Dataset: dark_souls (GitHub, devolution2409/dethcount-training). Classes: alive, dead.

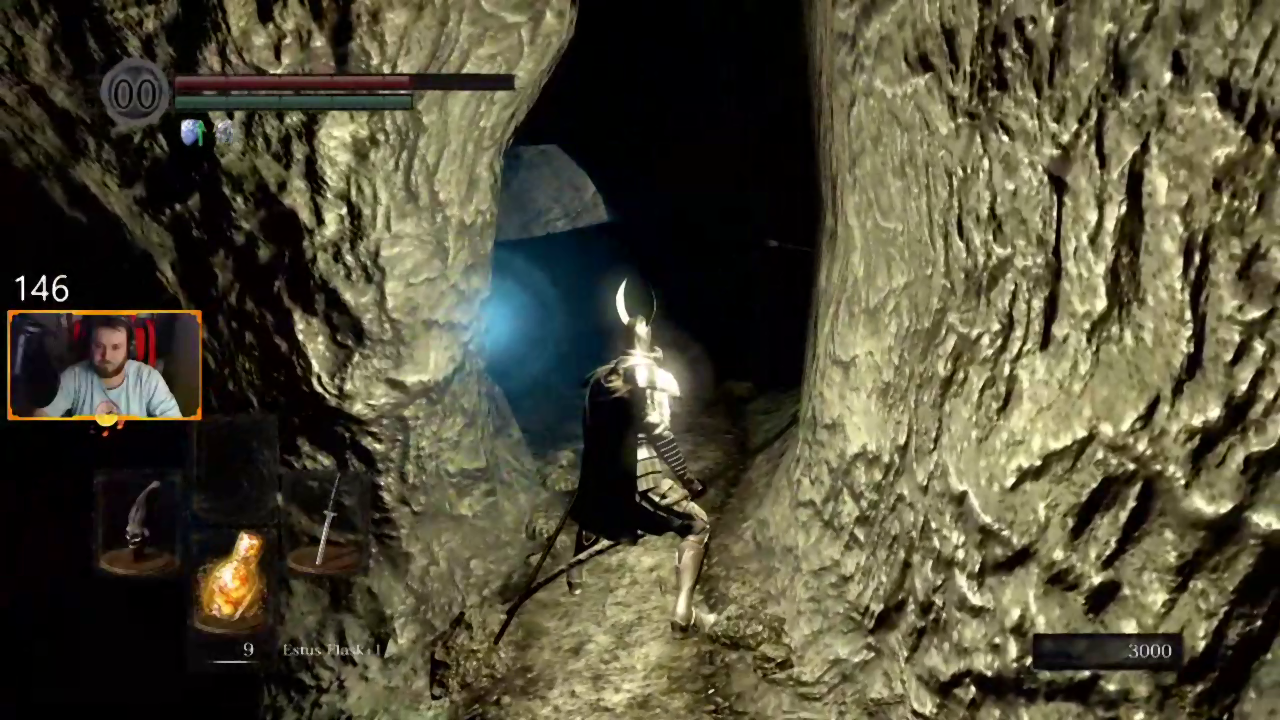
Label: alive

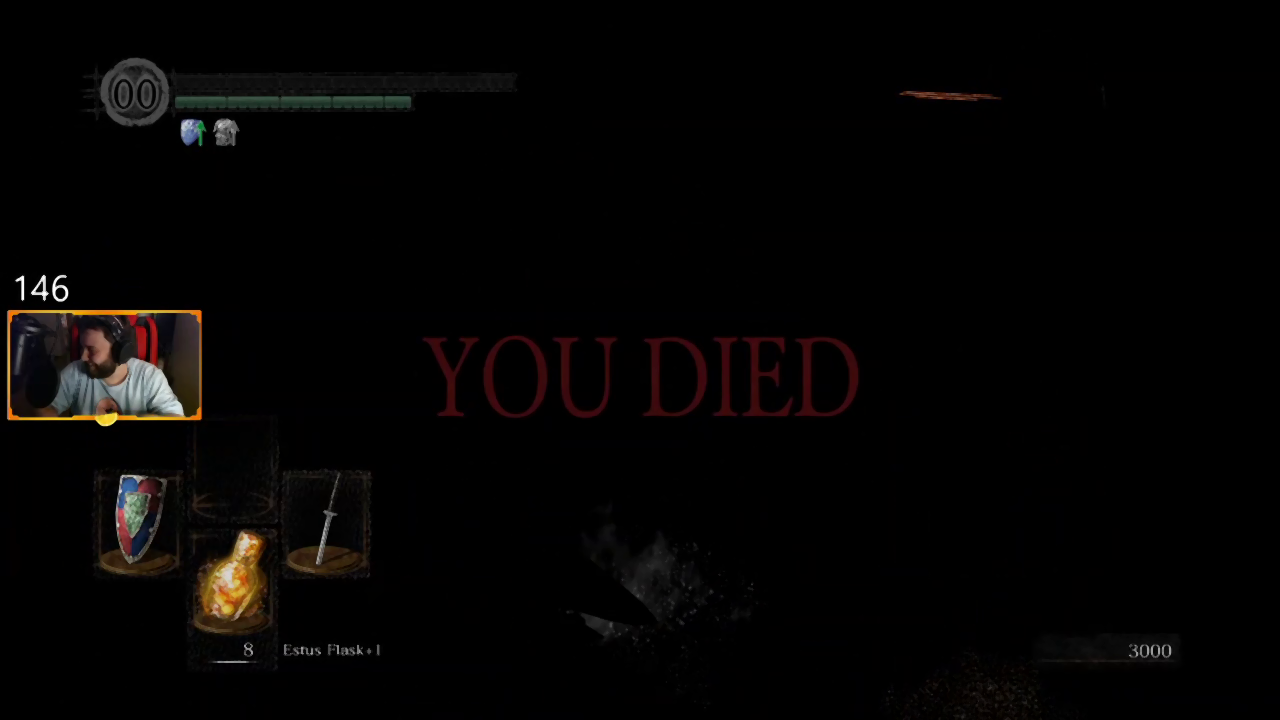
Label: dead

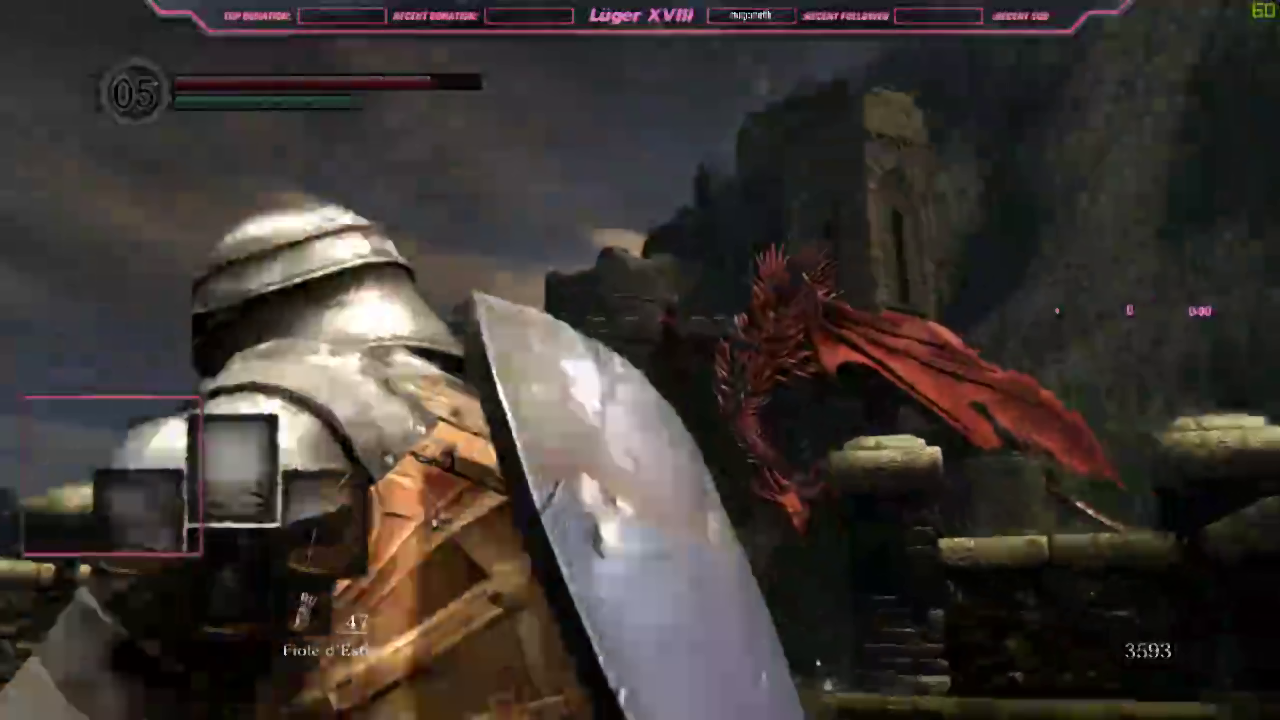
Label: alive

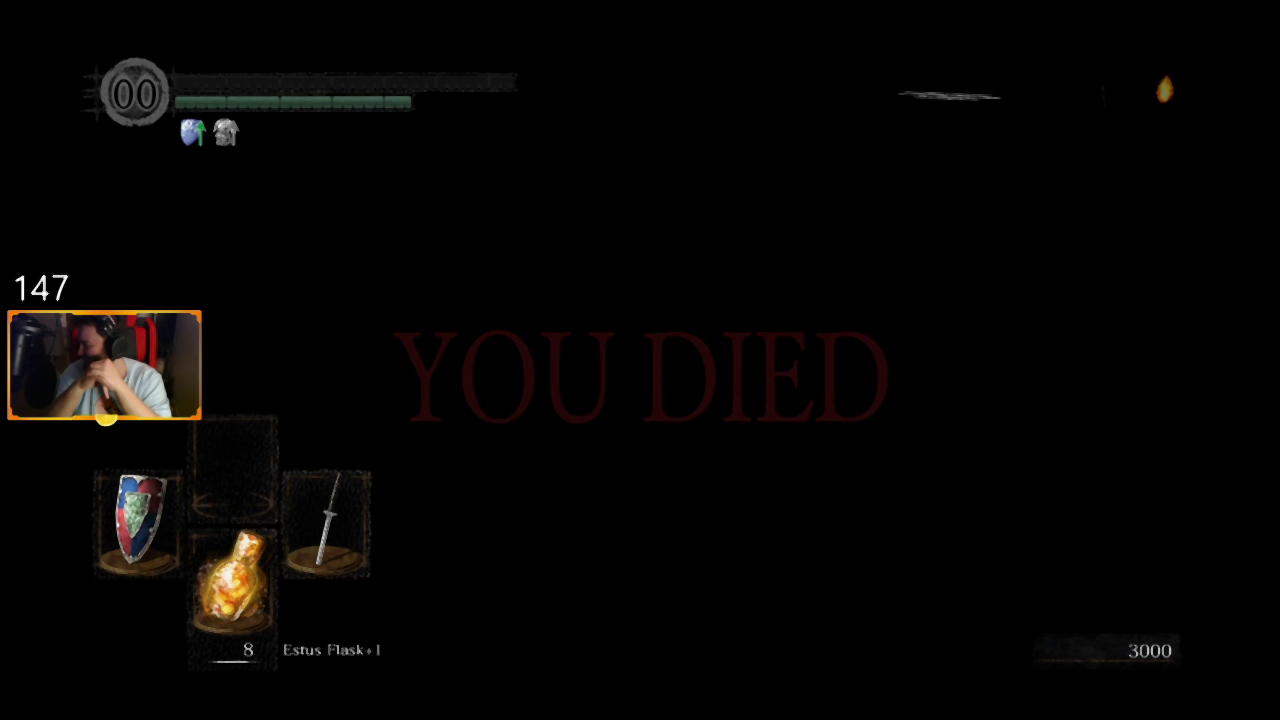
Label: dead

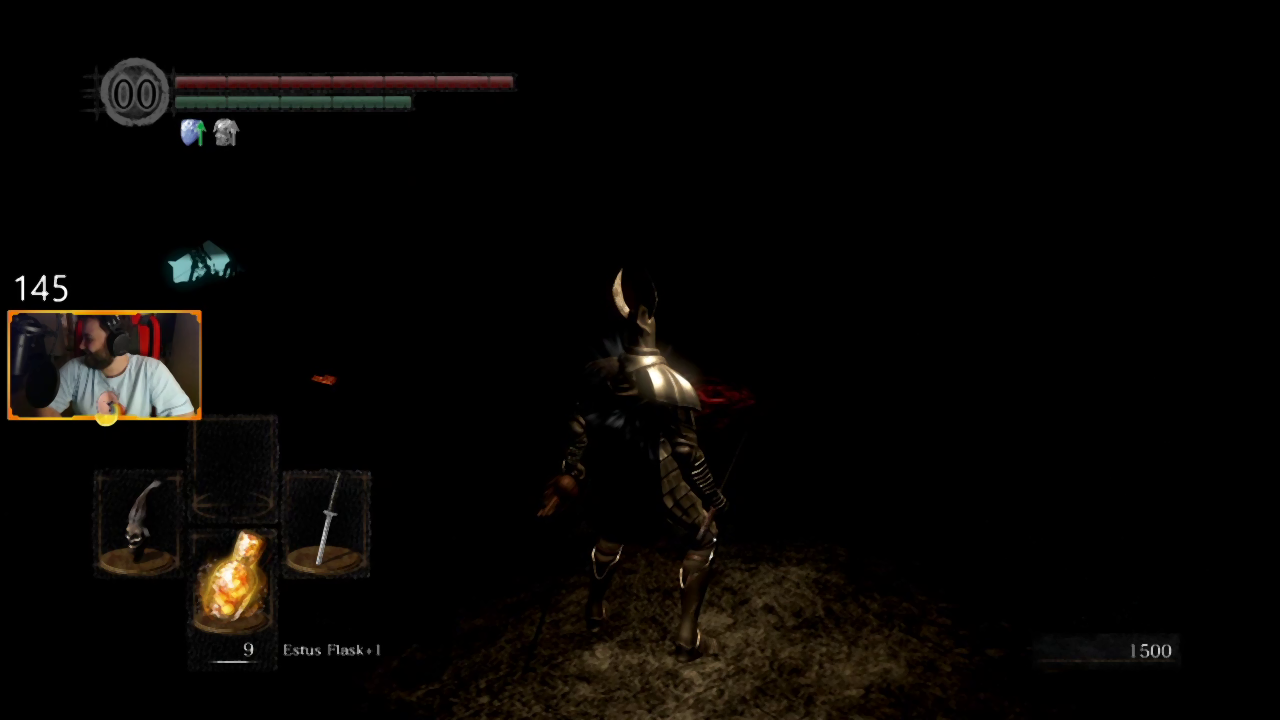
Label: alive

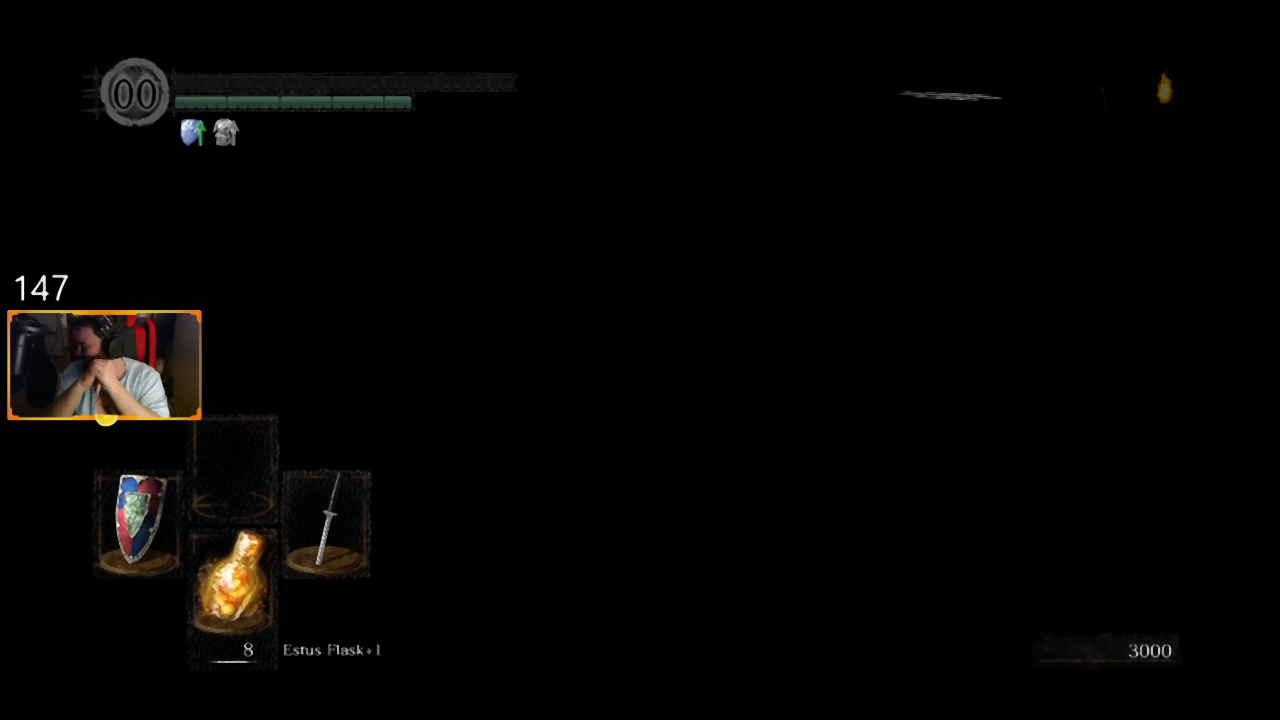
Label: dead
